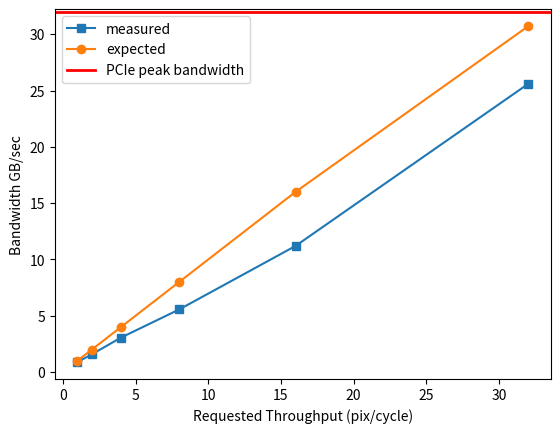

Here is the Python script that generated this plot:
from matplotlib import pyplot as plt
import numpy as np

def set_size(w,h, ax=None):
    """ w, h: width, height in inches """
    if not ax: ax=plt.gca()
    l = ax.figure.subplotpars.left
    r = ax.figure.subplotpars.right
    t = ax.figure.subplotpars.top
    b = ax.figure.subplotpars.bottom
    figw = float(w)/(r-l)
    figh = float(h)/(t-b)
    ax.figure.set_size_inches(figw, figh)

# plt.style.use('seaborn-pastel')
fig = plt.figure()

actual_bw = [0.88, 1.58, 3.06, 5.56, 11.2, 25.6]
theoretical_peak_bw = [1, 2, 4, 8, 16, 30.72]

requested_throughputs = [1, 2, 4, 8, 16, 32]

# Create data
# plot with matplotlib
plt.plot(requested_throughputs, actual_bw, label='measured', marker='s')
plt.plot(requested_throughputs, theoretical_peak_bw, label='expected', marker='o')
plt.axhline(32, linewidth='2', color='red', label='PCIe peak bandwidth')
plt.ylabel('Bandwidth GB/sec')
plt.xlabel('Requested Throughput (pix/cycle)')
# set_size(5, 3)

plt.legend()
plt.show()
 
fig.savefig('clockwork_bw_theoretical_peak.eps', format='eps')
